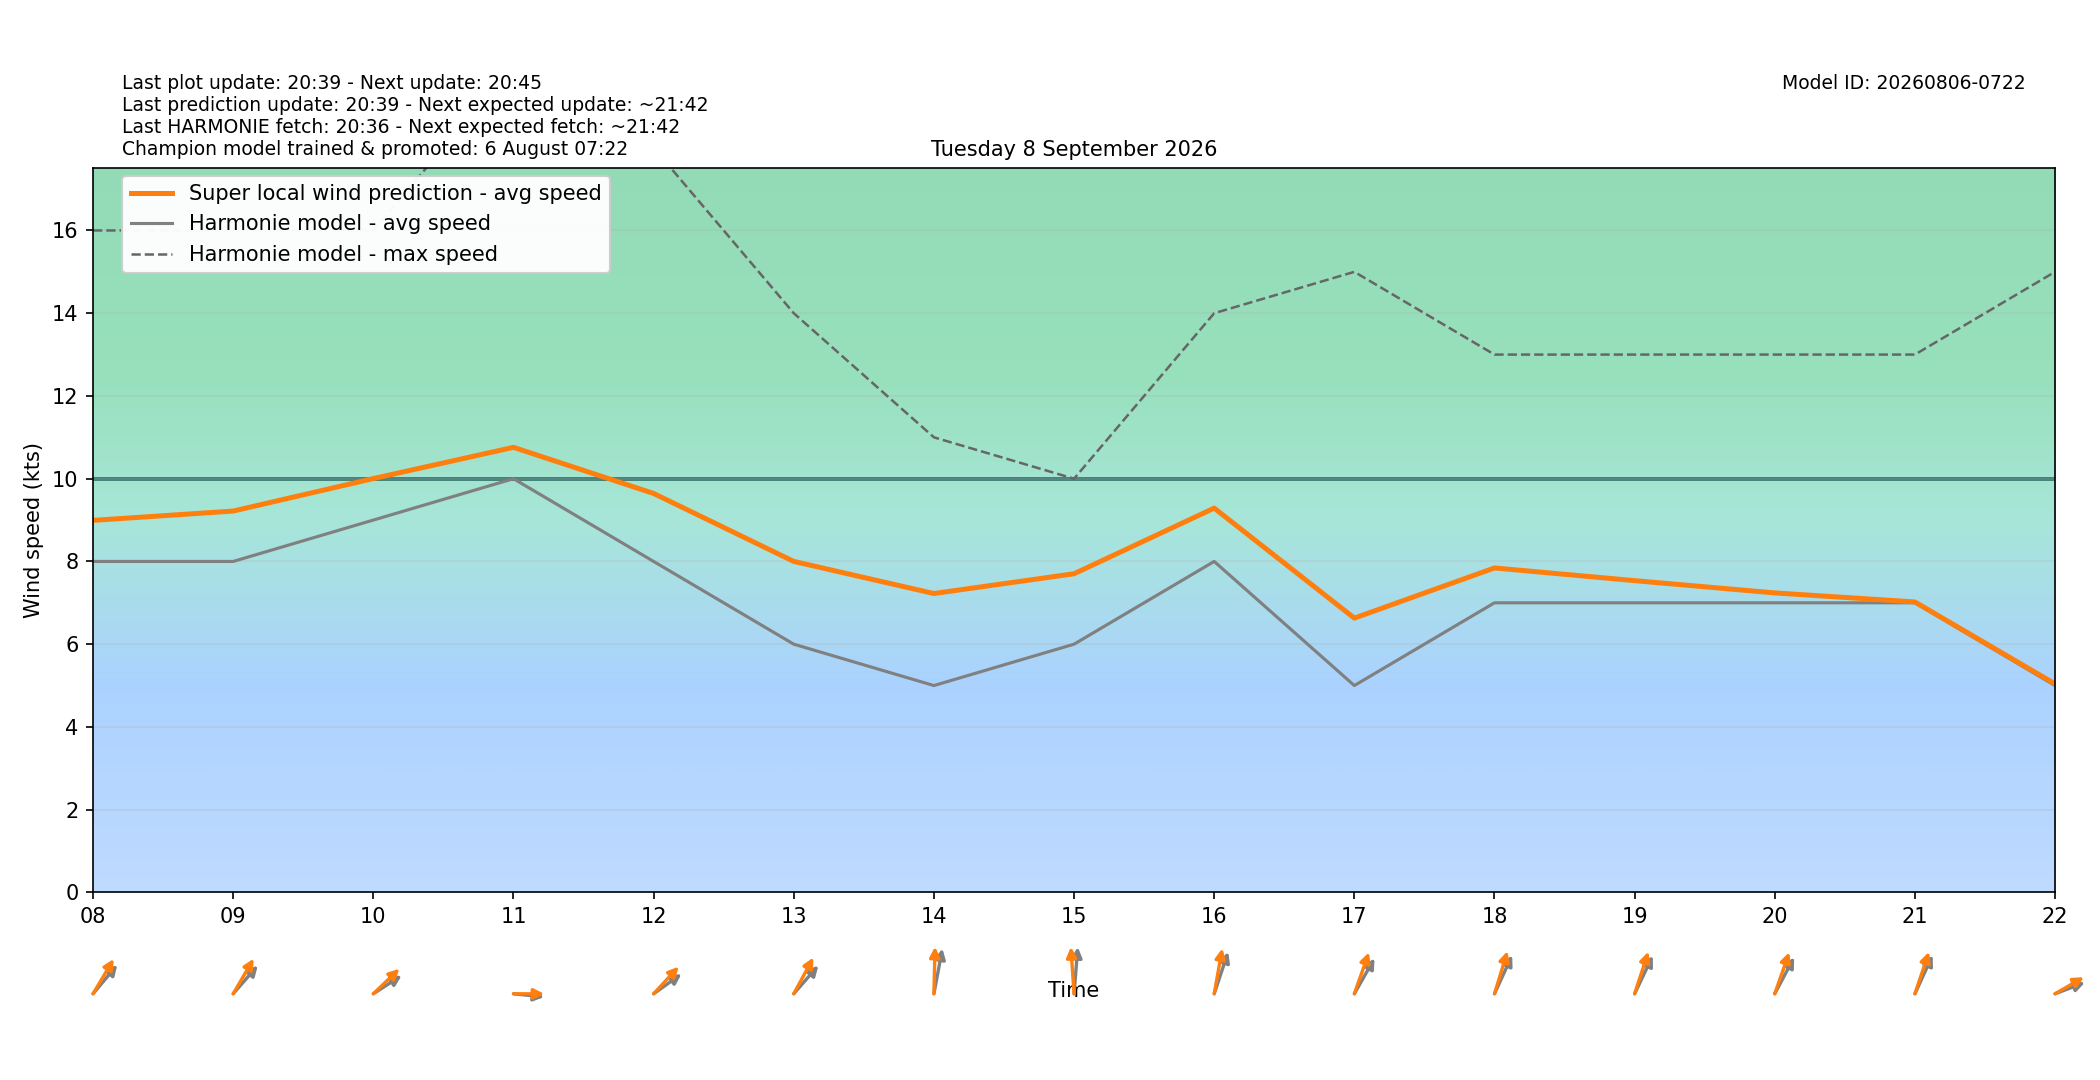

The table this chart was drawn from, first rows:
target_time_utc, target_time_local, hour_utc, hour_local, forecast_wind_speed, forecast_wind_min, forecast_wind_max, lstm_pred_wind_speed, delta_speed_lstm_minus_forecast, forecast_wind_dir_deg, lstm_pred_wind_dir_deg, delta_dir_lstm_minus_forecast
2026-09-07T22:00:00Z, 2026-09-08T00:00:00+0200, 22, 00, 12.0, 12.0, 22.0, 11.4, -0.5989, 225.0, 219.4, -5.586
2026-09-07T23:00:00Z, 2026-09-08T01:00:00+0200, 23, 01, 12.0, 12.0, 22.0, 11.48, -0.5174, 224.0, 218.5, -5.464
2026-09-08T00:00:00Z, 2026-09-08T02:00:00+0200, 00, 02, 12.0, 12.0, 22.0, 11.51, -0.4859, 232.0, 225.5, -6.508
2026-09-08T01:00:00Z, 2026-09-08T03:00:00+0200, 01, 03, 12.0, 12.0, 24.0, 11.69, -0.3126, 234.0, 227.6, -6.378
2026-09-08T02:00:00Z, 2026-09-08T04:00:00+0200, 02, 04, 12.0, 12.0, 24.0, 11.66, -0.339, 242.0, 235.3, -6.701
2026-09-08T03:00:00Z, 2026-09-08T05:00:00+0200, 03, 05, 11.0, 11.0, 22.0, 10.88, -0.1157, 244.0, 237, -7.049
2026-09-08T04:00:00Z, 2026-09-08T06:00:00+0200, 04, 06, 9.0, 9.0, 20.0, 9.401, 0.4009, 245.0, 238.3, -6.653
2026-09-08T05:00:00Z, 2026-09-08T07:00:00+0200, 05, 07, 9.0, 9.0, 17.0, 9.36, 0.3597, 247.0, 238.8, -8.201
2026-09-08T06:00:00Z, 2026-09-08T08:00:00+0200, 06, 08, 8.0, 8.0, 16.0, 8.992, 0.9922, 232.0, 222.2, -9.753
2026-09-08T07:00:00Z, 2026-09-08T09:00:00+0200, 07, 09, 8.0, 8.0, 16.0, 9.218, 1.218, 233.0, 221.8, -11.25
2026-09-08T08:00:00Z, 2026-09-08T10:00:00+0200, 08, 10, 9.0, 9.0, 16.0, 10, 1.003, 247.0, 237.9, -9.088
2026-09-08T09:00:00Z, 2026-09-08T11:00:00+0200, 09, 11, 10.0, 10.0, 20.0, 10.76, 0.7583, 274.0, 270.1, -3.881
2026-09-08T10:00:00Z, 2026-09-08T12:00:00+0200, 10, 12, 8.0, 8.0, 18.0, 9.643, 1.643, 245.0, 234.8, -10.21
2026-09-08T11:00:00Z, 2026-09-08T13:00:00+0200, 11, 13, 6.0, 6.0, 14.0, 8, 2, 233.0, 219.6, -13.41
2026-09-08T12:00:00Z, 2026-09-08T14:00:00+0200, 12, 14, 5.0, 5.0, 11.0, 7.224, 2.224, 196.0, 182.1, -13.92
2026-09-08T13:00:00Z, 2026-09-08T15:00:00+0200, 13, 15, 6.0, 6.0, 10.0, 7.702, 1.702, 187.0, 174, -12.99
2026-09-08T14:00:00Z, 2026-09-08T16:00:00+0200, 14, 16, 8.0, 8.0, 14.0, 9.289, 1.289, 207.0, 195.3, -11.71
2026-09-08T15:00:00Z, 2026-09-08T17:00:00+0200, 15, 17, 5.0, 5.0, 15.0, 6.63, 1.63, 221.0, 208.3, -12.67
2026-09-08T16:00:00Z, 2026-09-08T18:00:00+0200, 16, 18, 7.0, 7.0, 13.0, 7.842, 0.8425, 215.0, 205, -9.971
2026-09-08T17:00:00Z, 2026-09-08T19:00:00+0200, 17, 19, 7.0, 7.0, 13.0, 7.536, 0.5358, 216.0, 206.5, -9.458
2026-09-08T18:00:00Z, 2026-09-08T20:00:00+0200, 18, 20, 7.0, 7.0, 13.0, 7.239, 0.2389, 219.0, 208.1, -10.94
2026-09-08T19:00:00Z, 2026-09-08T21:00:00+0200, 19, 21, 7.0, 7.0, 13.0, 7.021, 0.02086, 215.0, 207.1, -7.876
2026-09-08T20:00:00Z, 2026-09-08T22:00:00+0200, 20, 22, 5.0, 5.0, 15.0, 5.039, 0.03923, 256.0, 249.3, -6.704
2026-09-08T21:00:00Z, 2026-09-08T23:00:00+0200, 21, 23, 7.0, 7.0, 14.0, 6.182, -0.8176, 283.0, 274.6, -8.36
